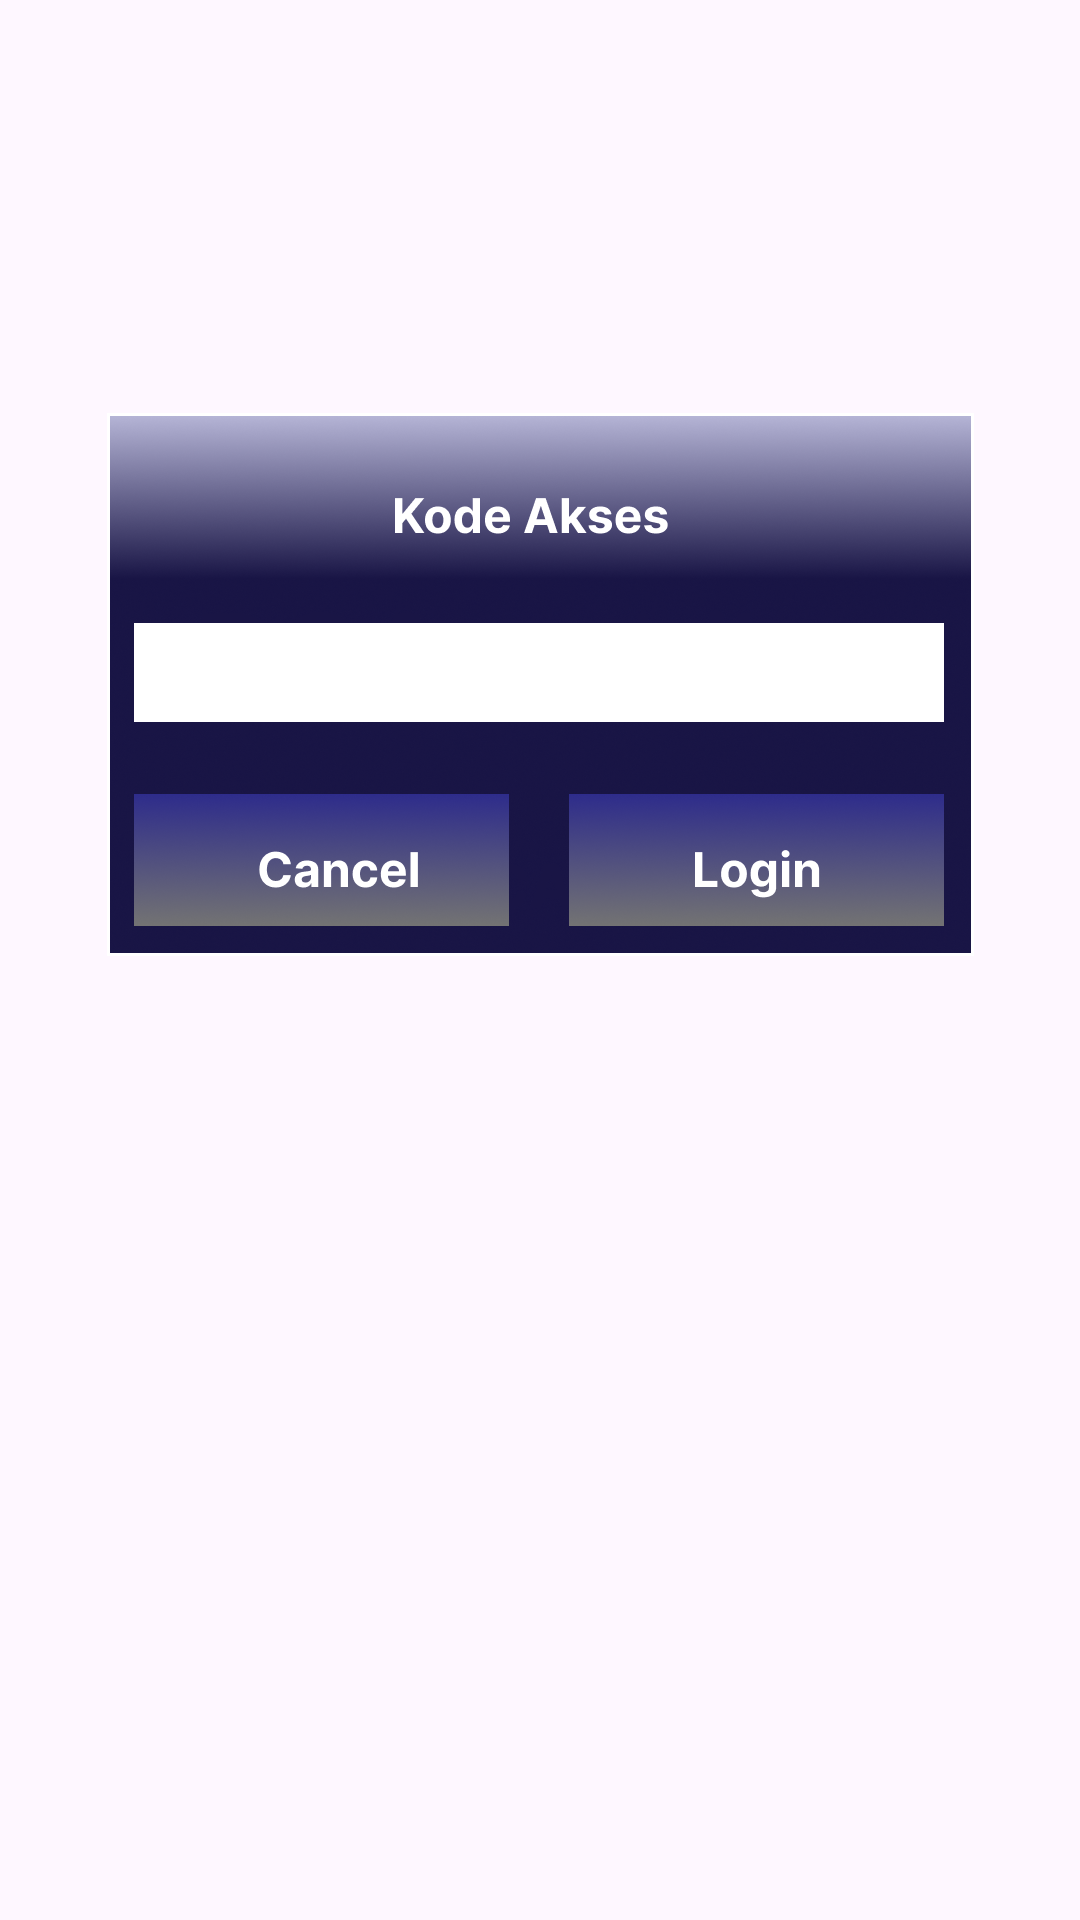

Produce the Android XML layout that renders to this screen, including the resource entries it uses.
<!-- AndroidManifest.xml: application theme Theme.BCAMOBILE -->
<!-- res/layout/klikmbca.xml -->
<?xml version="1.0" encoding="utf-8"?>
<androidx.constraintlayout.widget.ConstraintLayout xmlns:android="http://schemas.android.com/apk/res/android"
    xmlns:app="http://schemas.android.com/apk/res-auto"
    xmlns:tools="http://schemas.android.com/tools"
    android:id="@+id/main"
    android:layout_width="match_parent"
    android:layout_height="match_parent"
    tools:context=".MainActivity">

    <ImageView
        android:id="@+id/group12"
        android:layout_width="wrap_content"
        android:layout_height="wrap_content"
        android:src="@drawable/group_12"
        app:layout_constraintBottom_toBottomOf="parent"
        app:layout_constraintEnd_toEndOf="parent"
        app:layout_constraintStart_toStartOf="parent"
        app:layout_constraintTop_toTopOf="parent"
        app:layout_constraintVertical_bias="0.3" />

</androidx.constraintlayout.widget.ConstraintLayout>
<!-- resources referenced by this layout -->
<resources>
  <!-- drawable group_12: png bitmap (drawable-hdpi, 62897 bytes) -->
  <style name="Theme.BCAMOBILE" parent="Base.Theme.BCAMOBILE" />
  <style name="Base.Theme.BCAMOBILE" parent="Theme.Material3.DayNight.NoActionBar">
          
          
      </style>
</resources>
